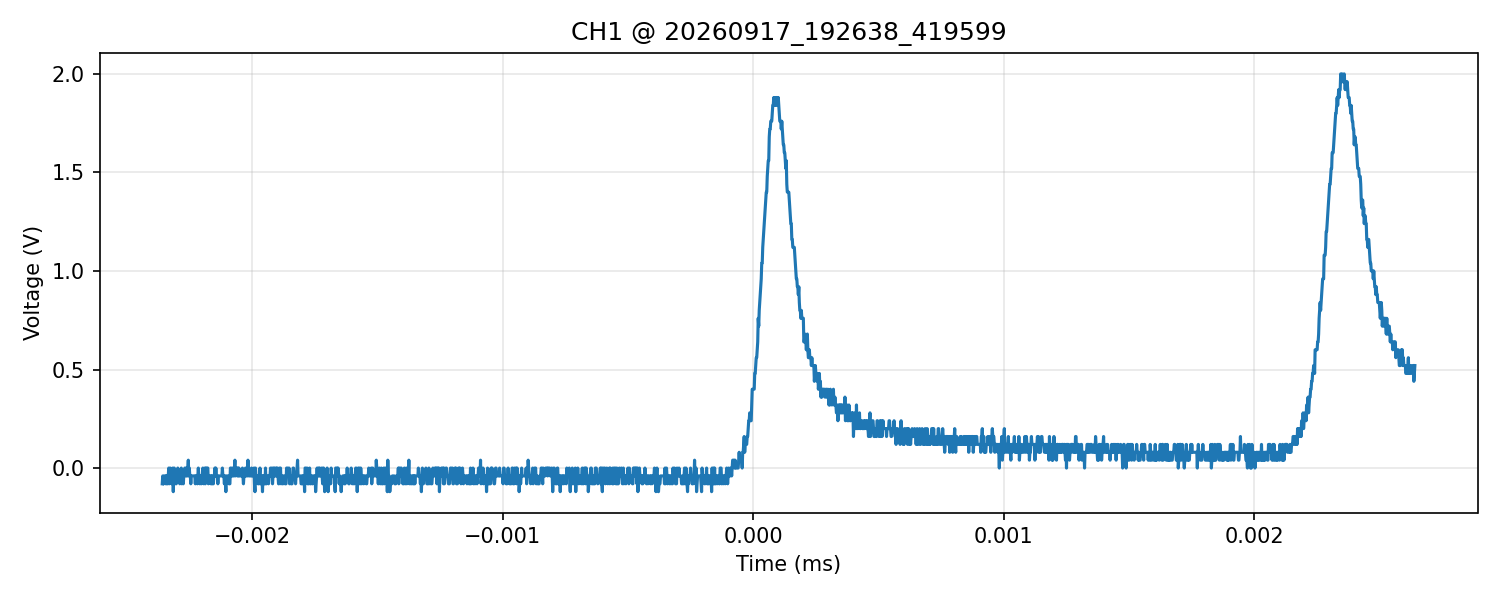

The file beside this chart, header and first rows:
time_s, voltage_V
-2.358000000000000124e-06, -8.000000000000000167e-02
-2.355999999999999974e-06, -4.000000000000000083e-02
-2.354000000000000247e-06, -8.000000000000000167e-02
-2.352000000000000097e-06, -8.000000000000000167e-02
-2.349999999999999947e-06, -4.000000000000000083e-02
-2.348000000000000220e-06, -4.000000000000000083e-02
-2.346000000000000070e-06, -4.000000000000000083e-02
-2.343999999999999919e-06, -8.000000000000000167e-02
-2.342000000000000193e-06, -4.000000000000000083e-02
-2.340000000000000042e-06, -8.000000000000000167e-02
-2.338000000000000316e-06, -4.000000000000000083e-02
-2.336000000000000165e-06, -8.000000000000000167e-02
-2.334000000000000015e-06, -4.000000000000000083e-02
-2.332000000000000288e-06, 0.000000000000000000e+00
-2.330000000000000138e-06, -8.000000000000000167e-02
-2.327999999999999988e-06, -4.000000000000000083e-02
-2.326000000000000261e-06, 0.000000000000000000e+00
-2.324000000000000111e-06, -4.000000000000000083e-02
-2.321999999999999961e-06, -4.000000000000000083e-02
-2.320000000000000234e-06, -8.000000000000000167e-02
-2.318000000000000084e-06, -4.000000000000000083e-02
-2.315999999999999933e-06, 0.000000000000000000e+00
-2.314000000000000207e-06, -1.199999999999999956e-01
-2.312000000000000056e-06, -4.000000000000000083e-02
-2.309999999999999906e-06, 0.000000000000000000e+00
-2.308000000000000179e-06, -4.000000000000000083e-02
-2.306000000000000029e-06, -4.000000000000000083e-02
-2.304000000000000302e-06, -8.000000000000000167e-02
-2.302000000000000152e-06, -8.000000000000000167e-02
-2.300000000000000002e-06, -4.000000000000000083e-02
-2.298000000000000275e-06, -4.000000000000000083e-02
-2.296000000000000125e-06, 0.000000000000000000e+00
-2.293999999999999975e-06, -4.000000000000000083e-02
-2.292000000000000248e-06, -4.000000000000000083e-02
-2.290000000000000098e-06, -4.000000000000000083e-02
-2.287999999999999947e-06, -8.000000000000000167e-02
-2.286000000000000221e-06, -4.000000000000000083e-02
-2.284000000000000070e-06, -4.000000000000000083e-02
-2.281999999999999920e-06, 0.000000000000000000e+00
-2.280000000000000193e-06, -8.000000000000000167e-02
-2.278000000000000043e-06, -4.000000000000000083e-02
-2.276000000000000316e-06, -4.000000000000000083e-02
-2.274000000000000166e-06, -8.000000000000000167e-02
-2.272000000000000016e-06, -4.000000000000000083e-02
-2.270000000000000289e-06, -4.000000000000000083e-02
-2.268000000000000139e-06, 0.000000000000000000e+00
-2.265999999999999989e-06, 0.000000000000000000e+00
-2.264000000000000262e-06, -4.000000000000000083e-02
-2.262000000000000112e-06, -4.000000000000000083e-02
-2.259999999999999961e-06, 0.000000000000000000e+00
-2.258000000000000235e-06, -4.000000000000000083e-02
-2.256000000000000084e-06, 0.000000000000000000e+00
-2.253999999999999934e-06, 4.000000000000000083e-02
-2.252000000000000207e-06, -4.000000000000000083e-02
-2.250000000000000057e-06, 0.000000000000000000e+00
-2.248000000000000330e-06, -4.000000000000000083e-02
-2.246000000000000180e-06, -4.000000000000000083e-02
-2.244000000000000030e-06, -8.000000000000000167e-02
-2.242000000000000303e-06, -4.000000000000000083e-02
-2.240000000000000153e-06, -4.000000000000000083e-02
... 2,440 more rows
